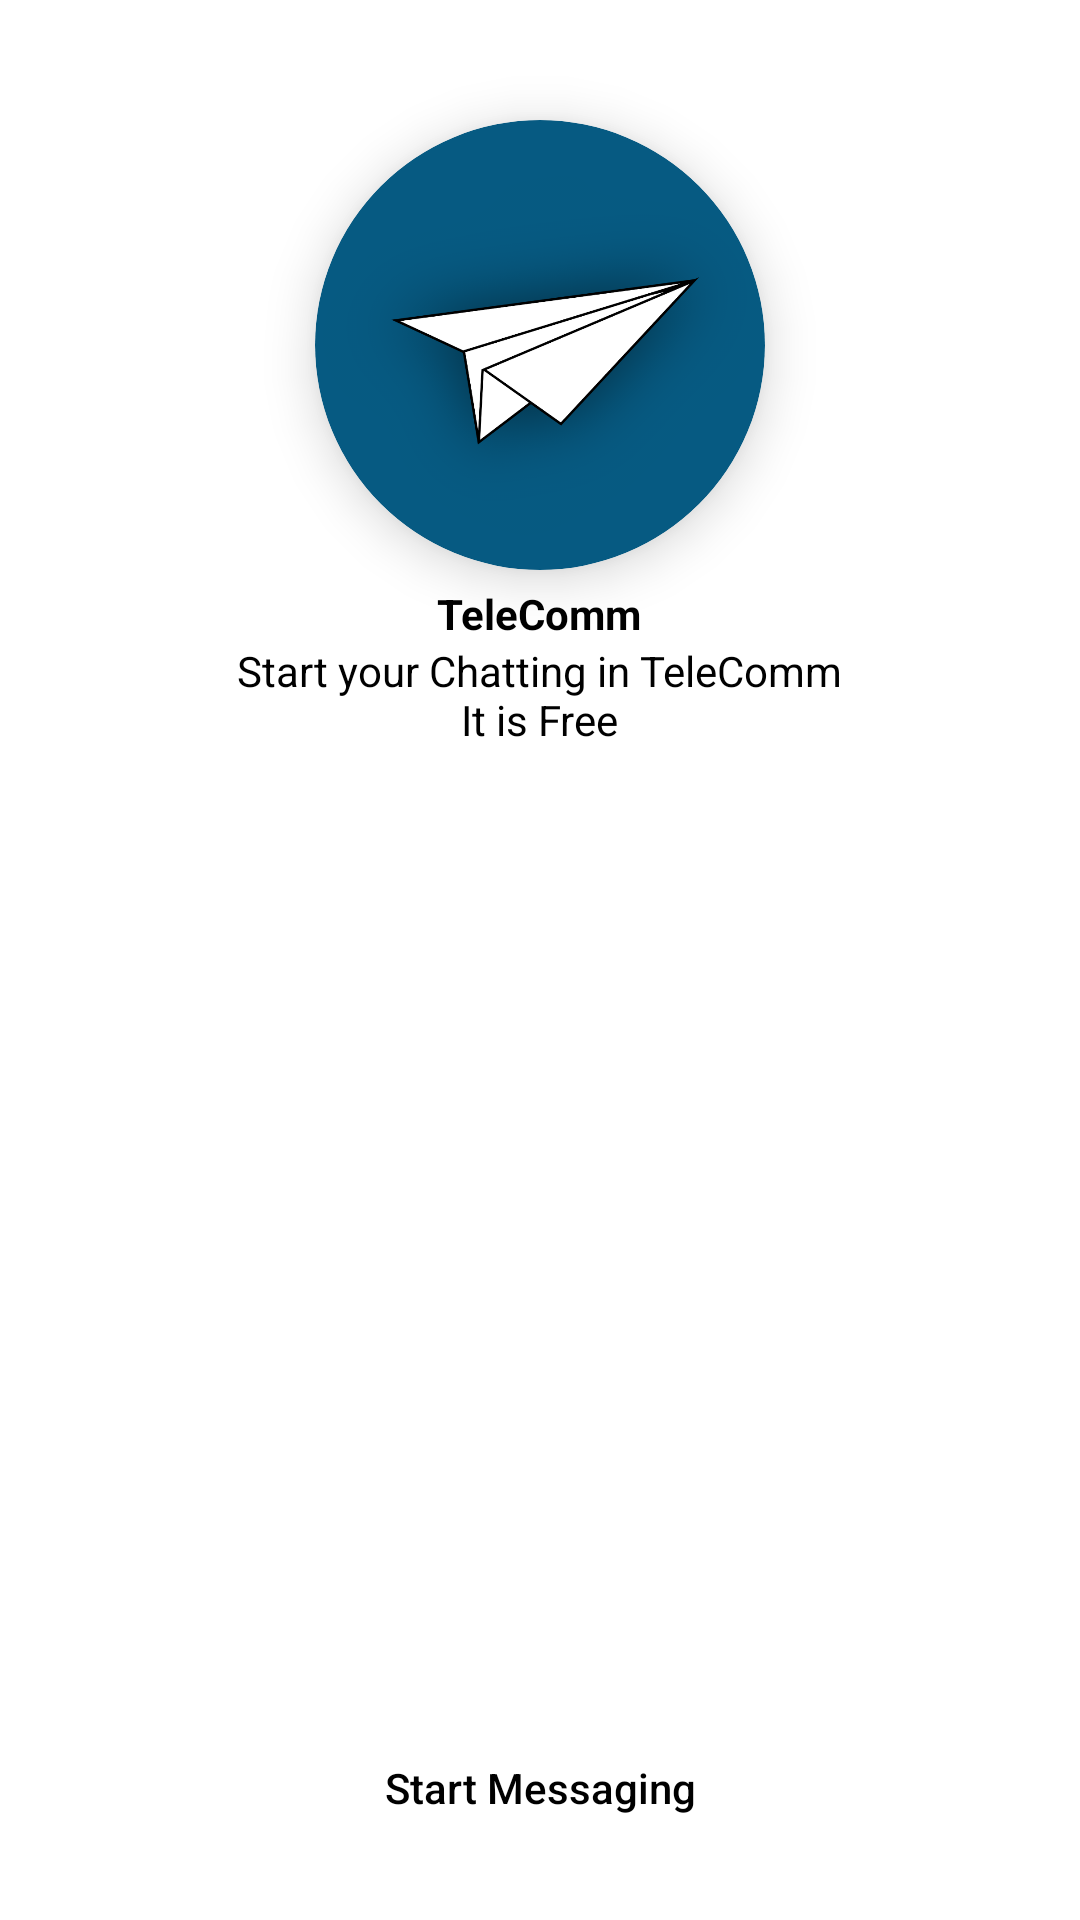

Reconstruct the res/layout file that produces this screen, plus the resources it refers to.
<!-- AndroidManifest.xml: application theme Theme.TeleComm -->
<!-- res/layout/activity_home_screen.xml -->
<?xml version="1.0" encoding="utf-8"?>
<RelativeLayout
    xmlns:android="http://schemas.android.com/apk/res/android"
    xmlns:app="http://schemas.android.com/apk/res-auto"
    xmlns:tools="http://schemas.android.com/tools"
    android:layout_width="match_parent"
    android:layout_height="match_parent"
    tools:context=".HomeScreen">

    <androidx.cardview.widget.CardView
        android:id="@+id/homeScreenCard"
        android:layout_marginTop="40dp"
        app:cardBackgroundColor="@color/mainColor"
        app:cardElevation="10dp"
        app:cardCornerRadius="75dp"
        android:layout_centerHorizontal="true"
        android:layout_width="150dp"
        android:layout_height="150dp">

        <ImageView
            android:id="@+id/homeScreenLogo"
            android:layout_width="match_parent"
            android:layout_height="match_parent"
            android:src="@drawable/fglogo"/>

    </androidx.cardview.widget.CardView>

    <TextView
        android:id="@+id/homeScreenAppNameTxt"
        android:layout_below="@id/homeScreenCard"
        android:layout_centerHorizontal="true"
        android:gravity="center"
        android:layout_marginTop="5dp"
        android:layout_width="wrap_content"
        android:layout_height="wrap_content"
        android:textStyle="bold"
        android:textColor="?android:textColorPrimary"
        android:text="@string/app_name"/>
    <TextView
        android:id="@+id/homeScreenAppDesc"
        android:layout_below="@id/homeScreenAppNameTxt"
        android:layout_centerHorizontal="true"
        android:gravity="center"
        android:textColor="?android:textColorPrimary"
        android:layout_width="wrap_content"
        android:layout_height="wrap_content"
        android:text="@string/homePageText"/>

    <Button
        android:id="@+id/homeScreenStartMsgBtn"
        android:layout_centerHorizontal="true"
        android:background="@drawable/buttonback"
        android:text="@string/homeScreenStartmsgBtnText"
        android:textAllCaps="false"
        android:layout_margin="20dp"
        android:layout_alignParentBottom="true"
        android:layout_width="match_parent"
        android:layout_height="wrap_content"/>

</RelativeLayout>
<!-- resources referenced by this layout -->
<resources>
  <color name="mainColor">#065A82</color>
  <!-- drawable fglogo: png bitmap (drawable, 79413 bytes) -->
  <string name="app_name">TeleComm</string>
  <string name="homePageText">Start your Chatting in TeleComm\nIt is Free</string>
  <string name="homeScreenStartmsgBtnText">Start Messaging</string>
  <style name="Theme.TeleComm" parent="Theme.MaterialComponents.DayNight.DarkActionBar">
          
          <item name="colorPrimary">@color/mainColor</item>
          <item name="colorPrimaryVariant">@color/mainColor</item>
          <item name="colorOnPrimary">@color/white</item>
          
          <item name="android:statusBarColor" tools:targetApi="21">?attr/colorPrimaryVariant</item>
          
          <item name="android:textColorPrimary">@color/black</item>
      </style>
  <color name="white">#FFFFFFFF</color>
  <color name="black">#FF000000</color>
</resources>
